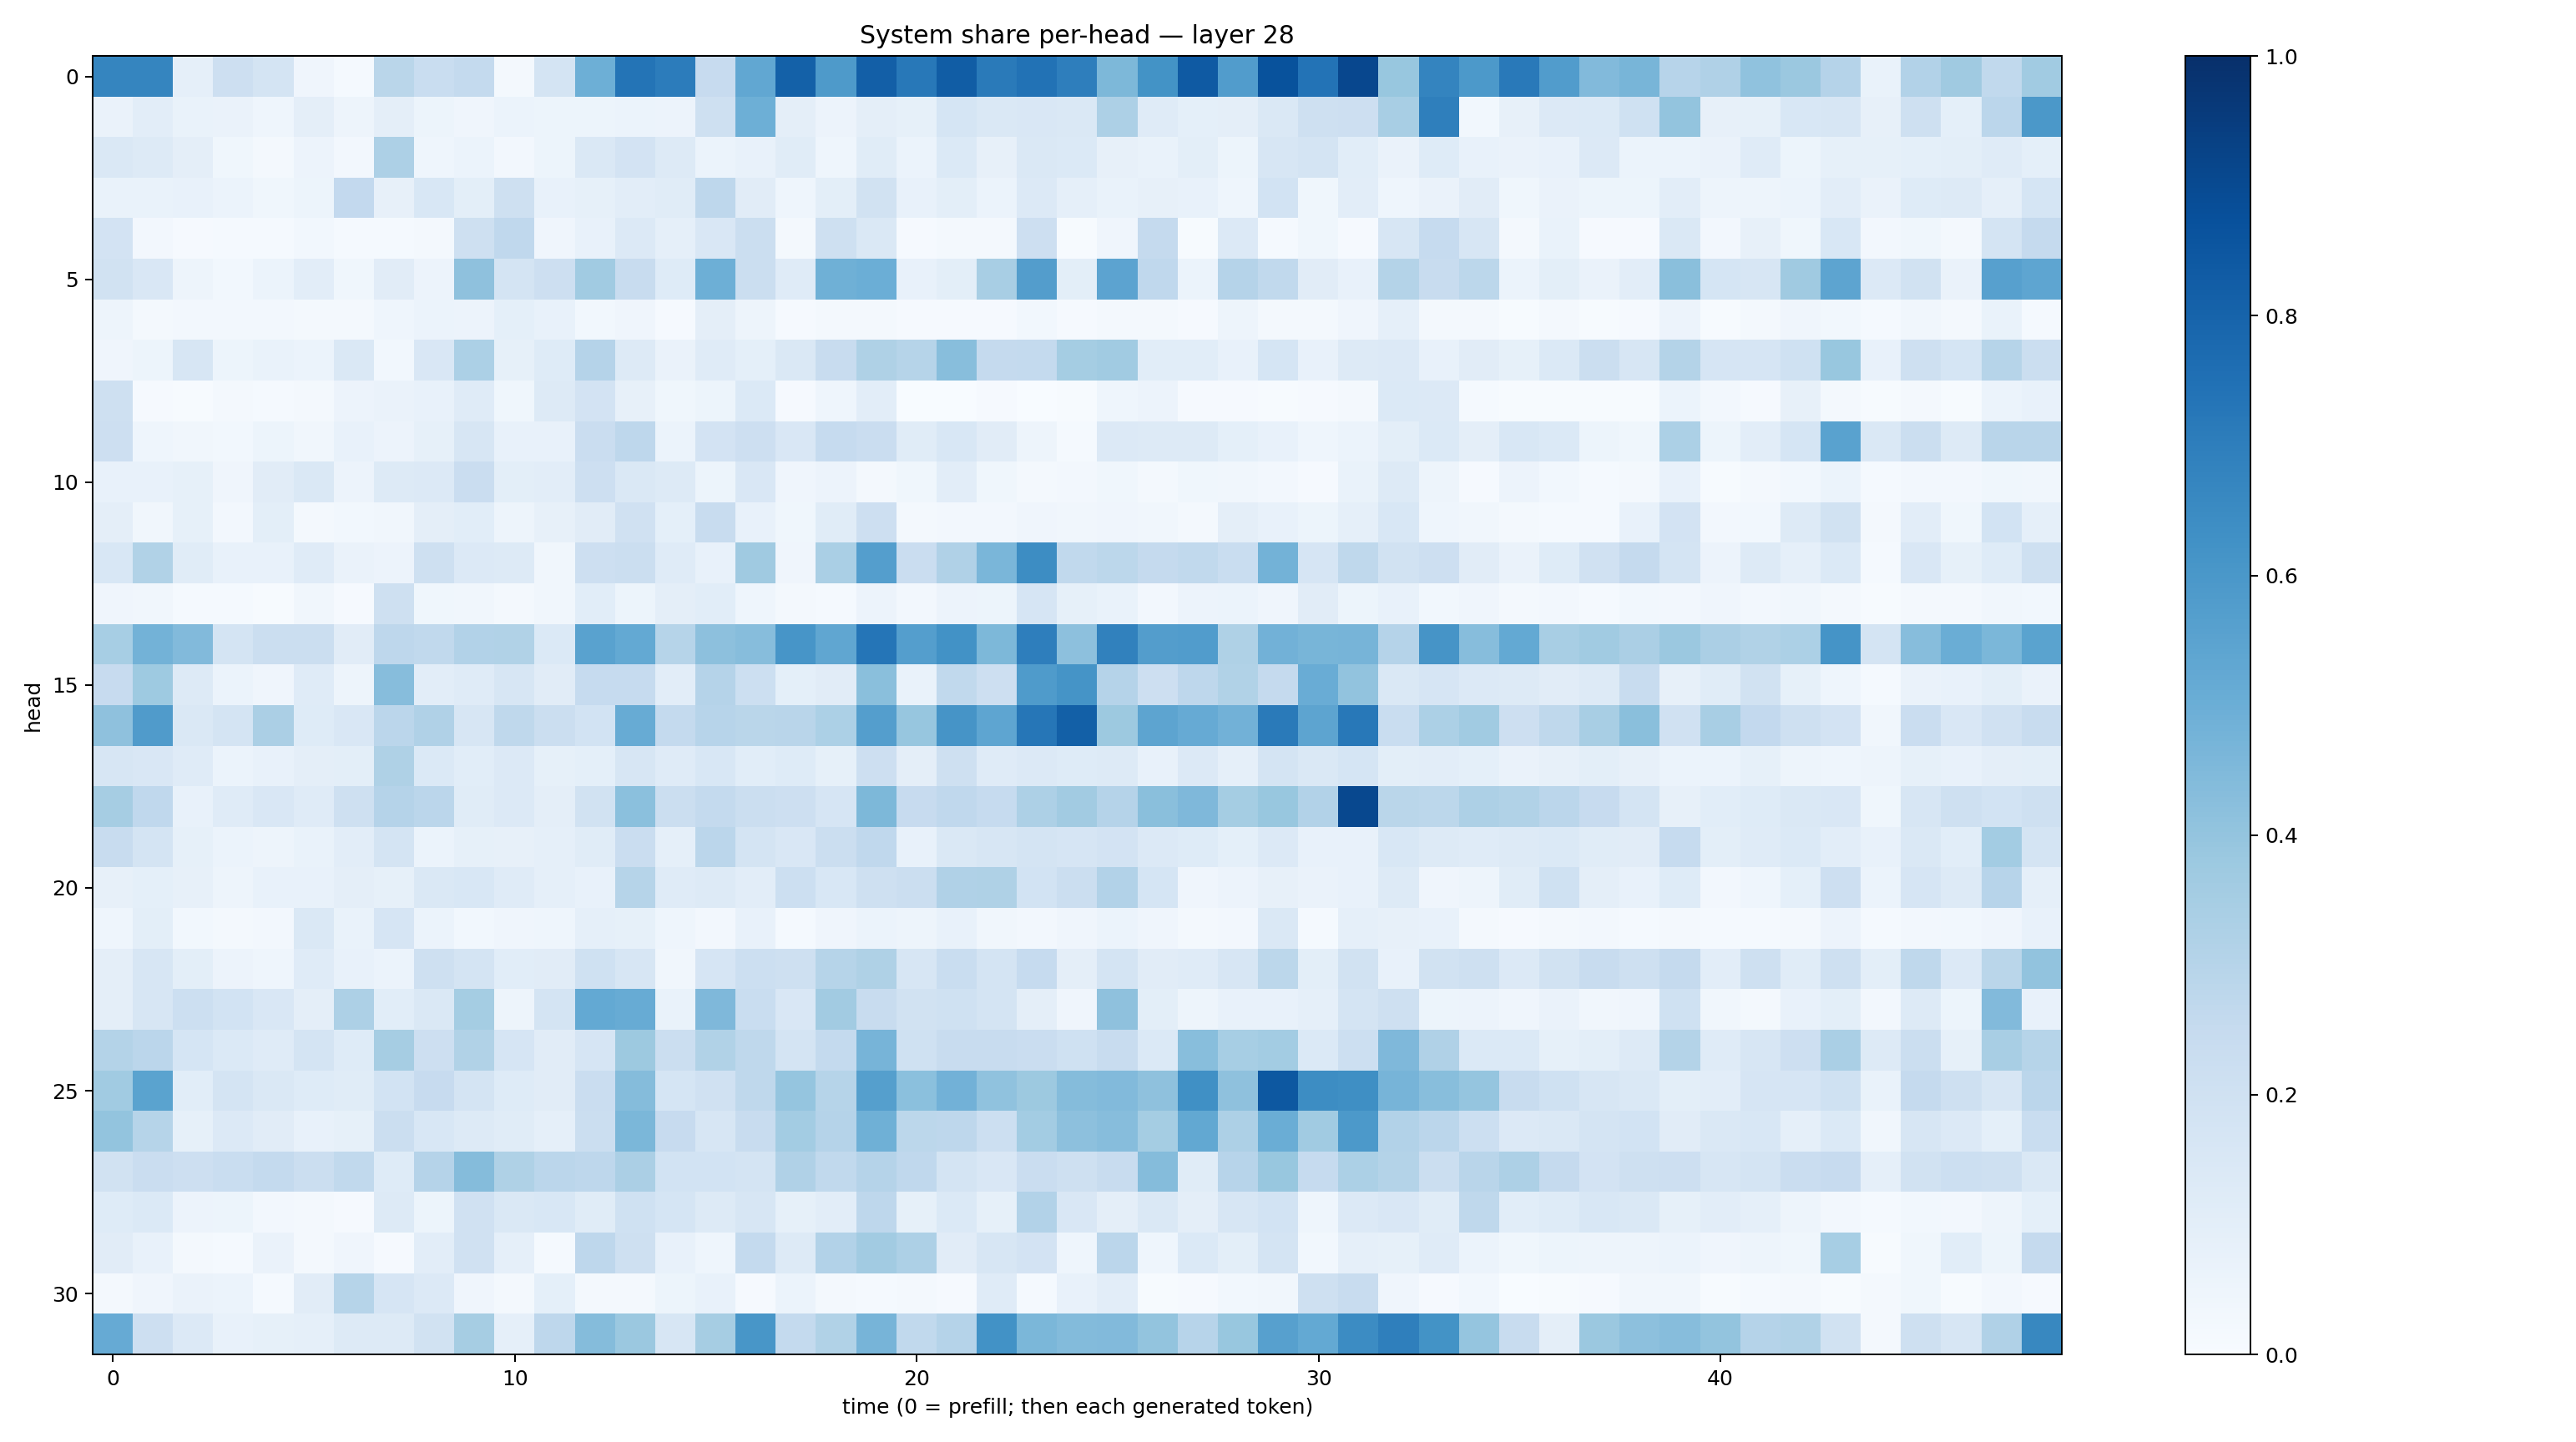

The table this chart was drawn from, first rows:
0.6702303, 0.6711976, 0.08830593, 0.21304713, 0.1749959, 0.041179907, 0.014793025, 0.28739136, 0.23388682, 0.25668168, 0.022112522, 0.1781744, 0.49271968, 0.7354128, 0.7049954, 0.24236192, 0.5310303, 0.8091831, 0.58698714, 0.81691676, 0.719795, 0.82525104, 0.7138208, 0.7443085
0.06632, 0.1017, 0.06984, 0.06506, 0.04621, 0.09423, 0.05073, 0.09482, 0.05223, 0.0406, 0.06094, 0.05153, 0.05388, 0.05866, 0.05583, 0.2066, 0.495, 0.0961, 0.05619, 0.09753, 0.08402, 0.1681, 0.1477, 0.1517
0.1408, 0.1309, 0.09411, 0.03656, 0.02007, 0.05541, 0.02568, 0.3251, 0.04603, 0.05921, 0.02621, 0.05378, 0.1456, 0.1817, 0.1323, 0.05944, 0.07656, 0.1164, 0.04352, 0.1166, 0.0587, 0.137, 0.08069, 0.1478
0.06911, 0.06737, 0.07527, 0.05964, 0.03851, 0.05283, 0.2586, 0.07825, 0.1553, 0.09881, 0.2061, 0.07268, 0.08467, 0.1053, 0.1159, 0.2763, 0.1103, 0.04336, 0.1005, 0.1882, 0.07643, 0.1004, 0.06207, 0.1328
0.1818, 0.02354, 0.008651, 0.01505, 0.01243, 0.02753, 0.01298, 0.01448, 0.02209, 0.2089, 0.2663, 0.04044, 0.07459, 0.1348, 0.08855, 0.1517, 0.2224, 0.01706, 0.2041, 0.1429, 0.009821, 0.01619, 0.0172, 0.212
0.1926, 0.1503, 0.04698, 0.02742, 0.05997, 0.1019, 0.03566, 0.1098, 0.05619, 0.4119, 0.179, 0.2111, 0.3663, 0.2409, 0.1222, 0.496, 0.2221, 0.1199, 0.4906, 0.4972, 0.07572, 0.0998, 0.3416, 0.5713
0.05052, 0.02218, 0.02464, 0.02697, 0.02559, 0.02264, 0.02343, 0.04529, 0.05891, 0.05471, 0.09152, 0.07161, 0.02832, 0.0429, 0.008922, 0.09493, 0.04941, 0.008904, 0.01842, 0.01725, 0.008839, 0.01062, 0.009196, 0.03124
0.04216, 0.05416, 0.1624, 0.05089, 0.06668, 0.0613, 0.1446, 0.02778, 0.1493, 0.3286, 0.08574, 0.1237, 0.3017, 0.1318, 0.06293, 0.1205, 0.09096, 0.1432, 0.2397, 0.3221, 0.2973, 0.4258, 0.2502, 0.2569
0.2094, 0.009259, 0.00539, 0.0172, 0.01548, 0.01872, 0.05512, 0.06354, 0.07394, 0.1191, 0.03529, 0.1267, 0.1799, 0.07996, 0.037, 0.05219, 0.1402, 0.008898, 0.04377, 0.105, 0.003184, 0.003491, 0.01032, 0.002977
0.2131, 0.04464, 0.03382, 0.02935, 0.05421, 0.03207, 0.075, 0.05706, 0.08335, 0.1584, 0.07096, 0.07365, 0.2302, 0.2745, 0.06141, 0.1819, 0.2135, 0.1495, 0.2486, 0.2268, 0.1161, 0.1544, 0.1129, 0.0492
0.07395, 0.07717, 0.08591, 0.03962, 0.1112, 0.1418, 0.05774, 0.1327, 0.1347, 0.2288, 0.09908, 0.1041, 0.211, 0.1475, 0.1296, 0.05426, 0.151, 0.04019, 0.05648, 0.01663, 0.03718, 0.1039, 0.03593, 0.01713
0.09514, 0.03376, 0.08225, 0.02362, 0.09786, 0.02293, 0.02967, 0.03348, 0.09421, 0.1071, 0.04693, 0.08163, 0.1115, 0.1968, 0.09052, 0.2374, 0.07504, 0.03766, 0.1168, 0.214, 0.01905, 0.02504, 0.026, 0.03984
0.1561, 0.3157, 0.116, 0.07234, 0.07488, 0.1208, 0.06287, 0.05531, 0.2042, 0.1365, 0.1316, 0.03308, 0.2113, 0.2255, 0.1194, 0.07756, 0.3678, 0.04214, 0.3373, 0.5695, 0.2285, 0.3169, 0.4616, 0.6438
0.04225, 0.03397, 0.01374, 0.01219, 0.005817, 0.03485, 0.009352, 0.2044, 0.03565, 0.03465, 0.01686, 0.03272, 0.1059, 0.05336, 0.09745, 0.1079, 0.04524, 0.02102, 0.01459, 0.05631, 0.02727, 0.05693, 0.05093, 0.1641
0.3468, 0.4772, 0.443, 0.1787, 0.2233, 0.2191, 0.1123, 0.2769, 0.2641, 0.3108, 0.3154, 0.1373, 0.5528, 0.5213, 0.3001, 0.416, 0.4305, 0.6065, 0.5317, 0.7343, 0.567, 0.6226, 0.4531, 0.6959
0.2452, 0.3744, 0.1295, 0.06066, 0.04193, 0.1188, 0.0476, 0.4299, 0.1031, 0.1205, 0.1592, 0.1094, 0.2468, 0.2499, 0.1019, 0.3029, 0.2153, 0.09121, 0.1111, 0.4228, 0.06935, 0.263, 0.2132, 0.5834
0.4139, 0.5795, 0.1432, 0.1794, 0.3339, 0.1228, 0.1492, 0.2815, 0.3191, 0.163, 0.2716, 0.2246, 0.1844, 0.5086, 0.2572, 0.2935, 0.289, 0.29, 0.3297, 0.5665, 0.3911, 0.61, 0.5388, 0.7292
0.1582, 0.1491, 0.1178, 0.06195, 0.07269, 0.09469, 0.1013, 0.3211, 0.1404, 0.1065, 0.1347, 0.08362, 0.09188, 0.1564, 0.1199, 0.1546, 0.1087, 0.124, 0.08516, 0.2148, 0.09444, 0.2088, 0.12, 0.1343
0.3482, 0.2659, 0.07505, 0.1174, 0.1487, 0.1184, 0.2086, 0.3032, 0.2813, 0.1134, 0.1334, 0.09475, 0.1877, 0.4188, 0.2257, 0.2547, 0.2247, 0.2118, 0.166, 0.4563, 0.2436, 0.2685, 0.2468, 0.3243
0.2372, 0.1771, 0.08382, 0.05919, 0.04967, 0.06875, 0.1047, 0.1783, 0.05946, 0.08482, 0.07967, 0.08906, 0.1143, 0.2275, 0.08891, 0.2846, 0.1779, 0.1486, 0.2218, 0.2691, 0.07755, 0.1458, 0.1621, 0.1746
0.0782, 0.09372, 0.07815, 0.04763, 0.07446, 0.07537, 0.09506, 0.08542, 0.1459, 0.1524, 0.1192, 0.08966, 0.07528, 0.3004, 0.1193, 0.1306, 0.1041, 0.2185, 0.1529, 0.2033, 0.2257, 0.3201, 0.3233, 0.1863
0.04674, 0.09792, 0.03094, 0.0176, 0.02684, 0.1451, 0.06713, 0.1666, 0.05866, 0.03053, 0.0415, 0.04416, 0.08616, 0.08505, 0.0445, 0.02406, 0.07046, 0.01335, 0.04249, 0.05977, 0.04988, 0.07359, 0.03318, 0.0235
0.09549, 0.1633, 0.1013, 0.05661, 0.04684, 0.1206, 0.07642, 0.06083, 0.2042, 0.1722, 0.1065, 0.1095, 0.2025, 0.1624, 0.03248, 0.1652, 0.2155, 0.209, 0.2972, 0.3211, 0.1628, 0.233, 0.1734, 0.2468
0.09721, 0.1639, 0.2163, 0.1851, 0.1515, 0.09663, 0.3251, 0.1063, 0.1463, 0.3545, 0.05045, 0.1775, 0.5198, 0.5092, 0.06987, 0.4511, 0.2338, 0.1489, 0.3602, 0.235, 0.189, 0.2017, 0.1726, 0.09528
0.3071, 0.2851, 0.1698, 0.139, 0.1208, 0.1736, 0.1227, 0.3498, 0.2138, 0.316, 0.1648, 0.1095, 0.1666, 0.3775, 0.2233, 0.3159, 0.2714, 0.1731, 0.2554, 0.4718, 0.2004, 0.238, 0.2384, 0.2284
0.3641, 0.5491, 0.109, 0.172, 0.1464, 0.1232, 0.1153, 0.1847, 0.2461, 0.1796, 0.1238, 0.1115, 0.2303, 0.437, 0.1692, 0.1976, 0.2721, 0.3961, 0.2982, 0.564, 0.4183, 0.4816, 0.4074, 0.3758
0.4021, 0.2993, 0.08439, 0.134, 0.1118, 0.07081, 0.08366, 0.2195, 0.1543, 0.1268, 0.1167, 0.08889, 0.2257, 0.4608, 0.244, 0.1569, 0.2369, 0.3569, 0.3035, 0.4909, 0.2808, 0.2748, 0.2164, 0.3583
0.1908, 0.2294, 0.2139, 0.2328, 0.2556, 0.2201, 0.2626, 0.1247, 0.3037, 0.4372, 0.3225, 0.2816, 0.2742, 0.3323, 0.1872, 0.1871, 0.1738, 0.3184, 0.2629, 0.3038, 0.2687, 0.1784, 0.1508, 0.2303
0.1224, 0.1371, 0.05695, 0.05254, 0.02579, 0.01943, 0.008411, 0.1285, 0.05122, 0.1959, 0.142, 0.1558, 0.1172, 0.2024, 0.1697, 0.1322, 0.1622, 0.08339, 0.1053, 0.2772, 0.08392, 0.1389, 0.08262, 0.3111
0.1102, 0.07673, 0.02056, 0.01239, 0.06509, 0.01904, 0.0417, 0.01105, 0.104, 0.199, 0.08617, 0.01541, 0.2742, 0.2069, 0.07563, 0.04536, 0.257, 0.1273, 0.31, 0.3603, 0.3246, 0.113, 0.1639, 0.1812
0.01855, 0.03974, 0.06385, 0.06228, 0.01188, 0.1131, 0.2982, 0.1645, 0.1342, 0.04232, 0.02163, 0.09198, 0.01856, 0.02276, 0.05398, 0.07408, 0.01001, 0.0588, 0.01889, 0.01491, 0.01601, 0.008843, 0.1182, 0.0151
0.5146, 0.2121, 0.1354, 0.07311, 0.08377, 0.0865, 0.1271, 0.1261, 0.193, 0.348, 0.0888, 0.2766, 0.4352, 0.3793, 0.1574, 0.3513, 0.6045, 0.256, 0.3128, 0.4709, 0.2655, 0.3014, 0.6247, 0.4576
